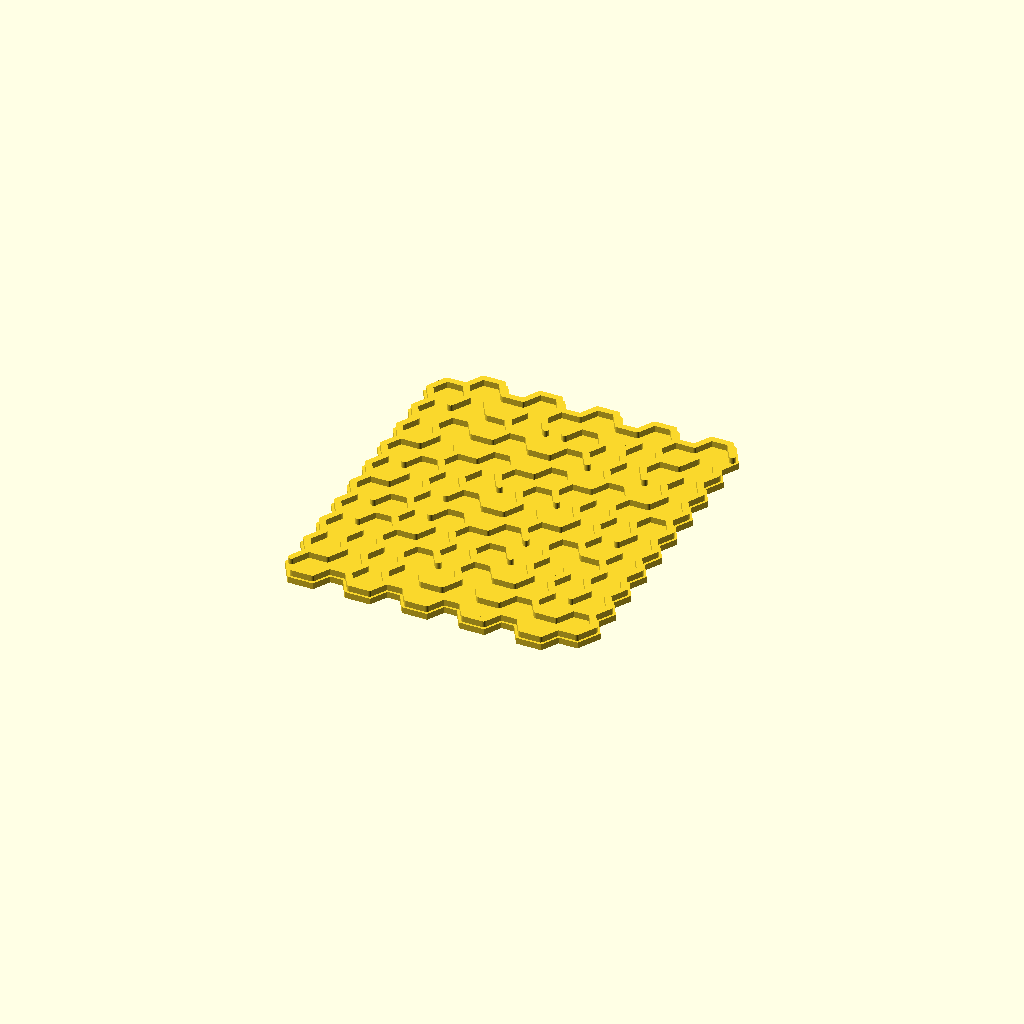
Cell 1 — every parameter at its default value.
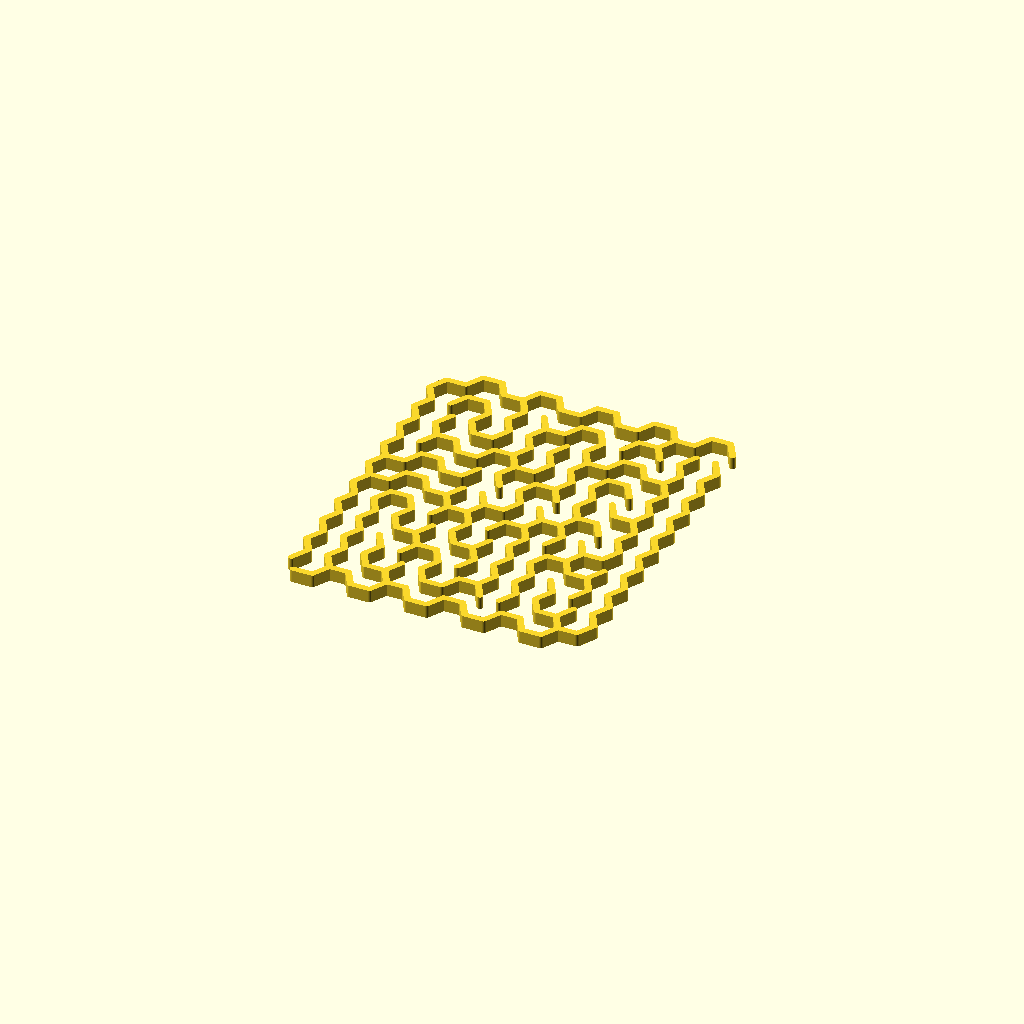
Cell 2: the same model with bottom = "NO".
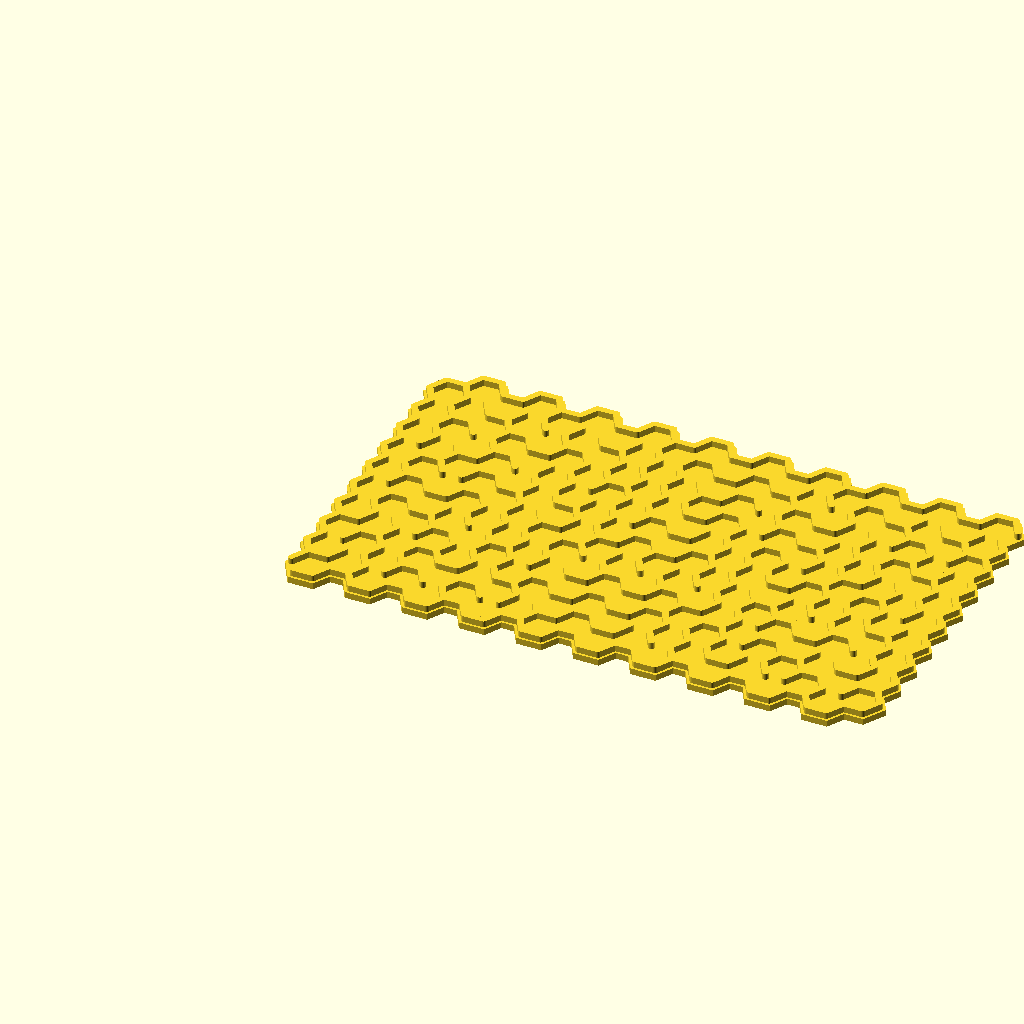
Cell 3: the same model with x_cells = 20.
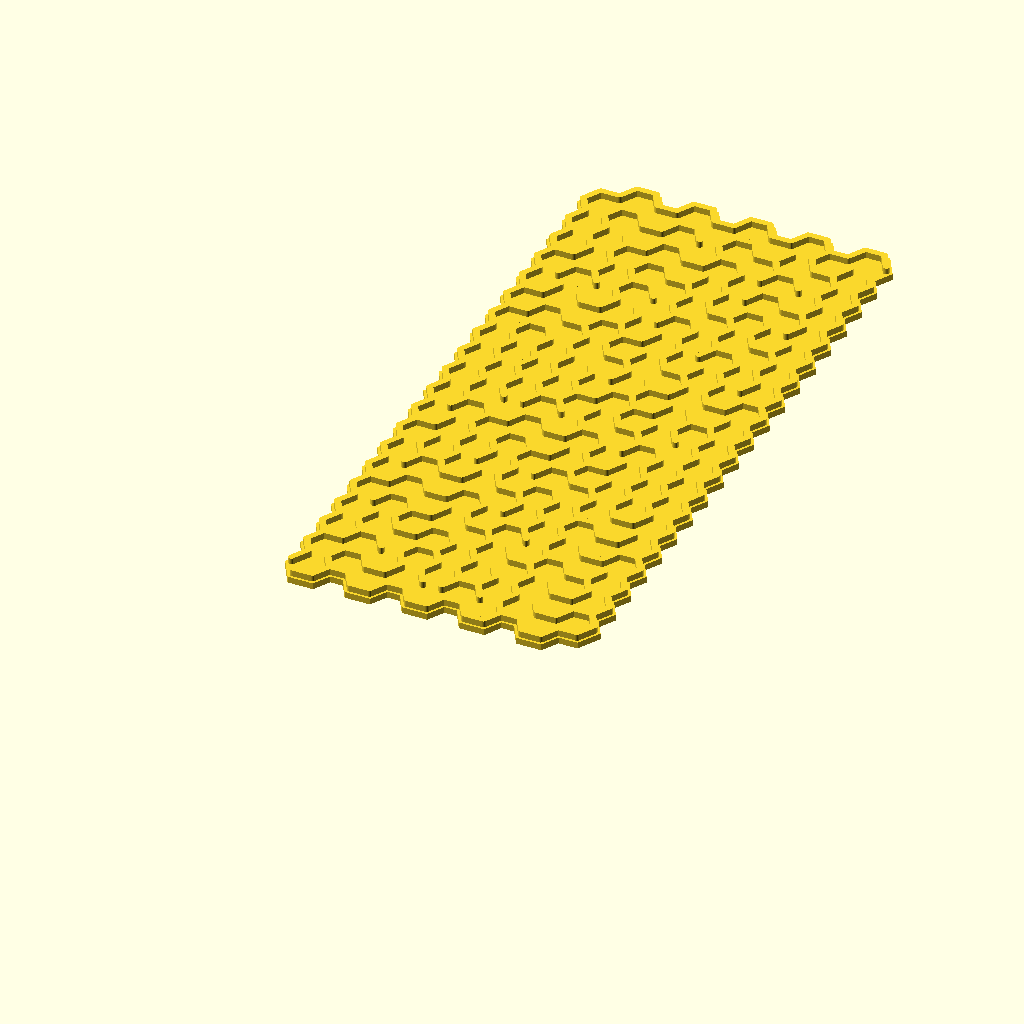
Cell 4: y_cells = 20 (everything else at default).
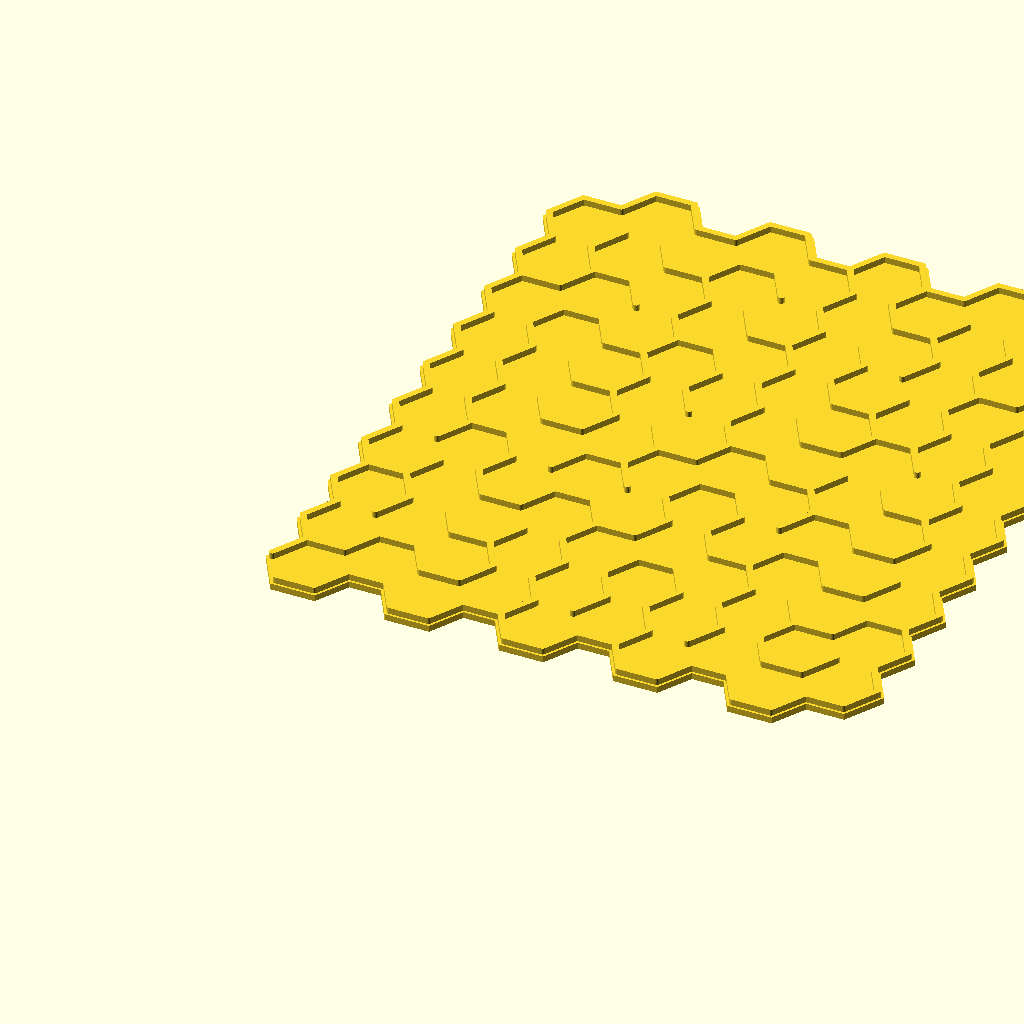
Cell 5: cell_radius = 6 (everything else at default).
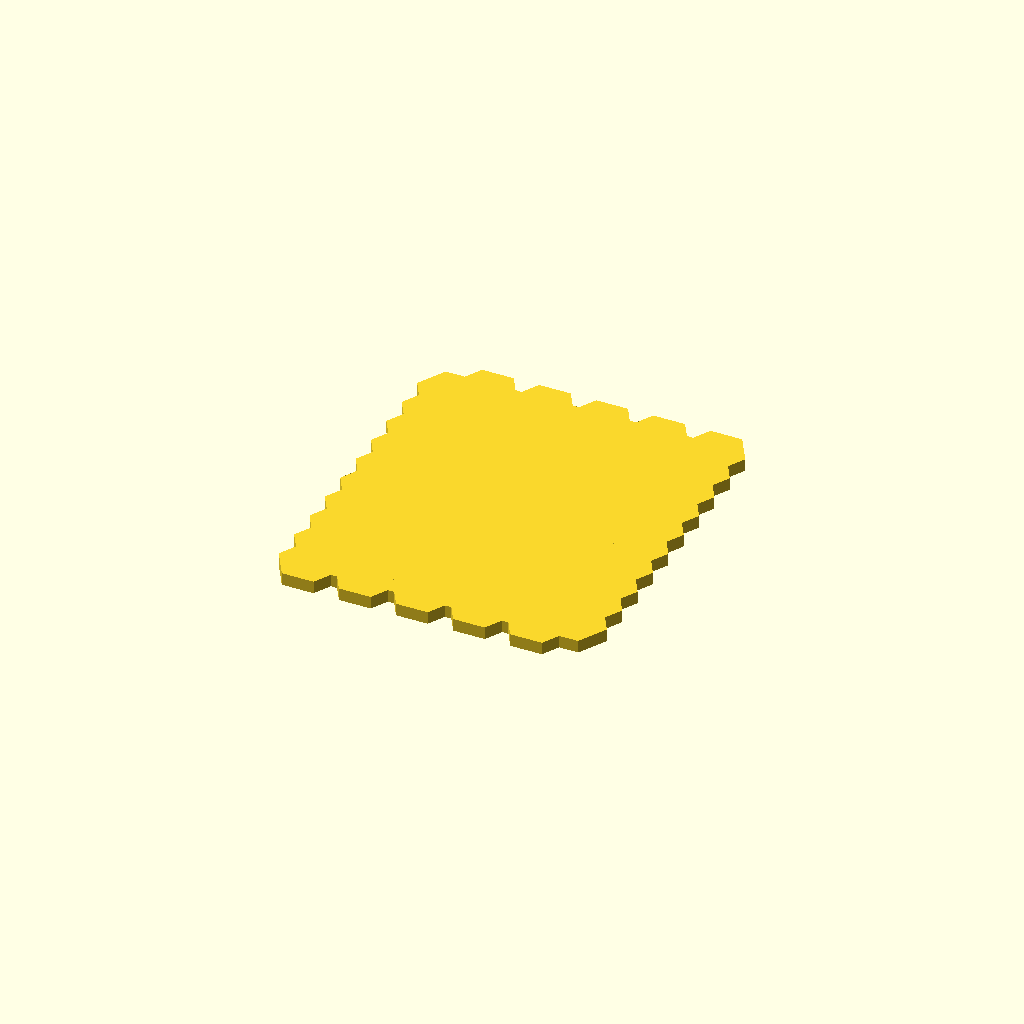
Cell 6: wall_thickness = 2 (everything else at default).
All cells are drawn from one camera (rotation 55°, 0°, 25°, orthographic, colour scheme Cornfield), so only the parameter changes between them.
The OpenSCAD source (attic/Downloads/hex_maze_generator/hex_maze_generator.scad):
x_cells = 10;
y_cells = 10;
cell_radius = 3;
wall_thickness = 1;
wall_height = 2;
bottom = "YES"; // [YES, NO]
 
module line(point1, point2, width = 1, cap_round = true) {
    angle = 90 - atan((point2[1] - point1[1]) / (point2[0] - point1[0]));
    offset_x = 0.5 * width * cos(angle);
    offset_y = 0.5 * width * sin(angle);

    offset1 = [-offset_x, offset_y];
    offset2 = [offset_x, -offset_y];

    if(cap_round) {
        translate(point1) circle(d = width, $fn = 24);
        translate(point2) circle(d = width, $fn = 24);
    }

    polygon(points=[
        point1 + offset1, point2 + offset1,  
        point2 + offset2, point1 + offset2
    ]);
}

module polyline(points, width = 1) {
    module polyline_inner(points, index) {
        if(index < len(points)) { 
            line(points[index - 1], points[index], width);
            polyline_inner(points, index + 1);
        }
    }
	
    polyline_inner(points, 1);
}


// maze

/*
 * constants, for clearness
 *
 */
 
// random directions, for picking up a direction to visit the next block
function PERMUTATION_OF_FOUR() = [
    [1, 2, 3, 4],
    [1, 2, 4, 3],
    [1, 3, 2, 4],
    [1, 3, 4, 2],
    [1, 4, 2, 3],
    [1, 4, 3, 2],
    [2, 1, 3, 4],
    [2, 1, 4, 3],
    [2, 3, 1, 4],
    [2, 3, 4, 1],
    [2, 4, 1, 3],
    [2, 4, 3, 1],
    [3, 1, 2, 4],
    [3, 1, 4, 2],
    [3, 2, 1, 4],
    [3, 2, 4, 1],
    [3, 4, 1, 2],
    [3, 4, 2, 1],
    [4, 1, 2, 3],
    [4, 1, 3, 2],
    [4, 2, 1, 3],
    [4, 2, 3, 1],
    [4, 3, 1, 2],
    [4, 3, 2, 1]
];

function NO_WALL() = 0;
function UP_WALL() = 1;
function RIGHT_WALL() = 2;
function UP_RIGHT_WALL() = 3;

function NOT_VISITED() = 0;
function VISITED() = 1;

/* 
 * modules for creating a maze
 *
 */

  
// create a maze
module hex_maze(y_cells, x_cells, maze_vector, cell_radius, wall_thickness) {

	// style : upper/rights/right
	module cell(x_cell, y_cell, style) {
		module upper_wall() {
			polyline(
				[for(a = [240:60:300]) 
					[cell_radius * cos(a), cell_radius * sin(a)]], 
				wall_thickness
			);
		}
		
		module down_wall() {
			polyline(
				[for(a = [60:60:120]) 
					[cell_radius * cos(a), cell_radius * sin(a)]], 
				wall_thickness
			);
		}
		
		module up_left_wall() {
			polyline( 
				[for(a = [180:60:270]) 
					[cell_radius * cos(a), cell_radius * sin(a)]], 
				wall_thickness
			);  
		}
		
		module down_left_wall() {
			polyline( 
				[for(a = [120:60:180]) 
					[cell_radius * cos(a), cell_radius * sin(a)]], 
				wall_thickness
			);  	
		}
		
		module up_right_wall() {
			polyline( 
				[for(a = [300:60:360]) 
					[cell_radius * cos(a), cell_radius * sin(a)]], 
				wall_thickness
			);  
		}
		
		module down_right_wall() {
			polyline(
				[for(a = [0:60:60]) 
					[cell_radius * cos(a), cell_radius * sin(a)]], 
				wall_thickness
			); 
		}
		
		module right_walls() {
			up_right_wall();
			down_right_wall();
		}
		
		module cell_border_wall() {
			if(y_cell == 0 && x_cell % 2 == 0) {
				if(x_cell != 0) {
					up_left_wall();
				}
				up_right_wall();
			}
			
			if(x_cell == 0) {
				if(y_cell != 0) {
					up_left_wall();
				}
				down_left_wall();
			}
			
			if(y_cell == (y_cells - 1)) {
				down_wall();
				if(x_cell % 2 != 0) {
				    down_left_wall();
				}
			}		
		}
		
		module cell_inner_wall() {
			if(style == "upper") {
				upper_wall();
			} else if(style == "rights") {
				right_walls();
			} else if(style == "right") {
				if(x_cell % 2 == 0) {
					up_right_wall();
				} else {
					down_right_wall();
				}
			}
		}
		
		module cell_wall() {
			cell_inner_wall();
			cell_border_wall();
		}

		grid_h = 2 * cell_radius * sin(60);
		grid_w = cell_radius + cell_radius * cos(60);

		translate([grid_w * x_cell, grid_h * y_cell + (x_cell % 2 == 0 ? 0 : grid_h / 2), 0]) 
			cell_wall();
	}
	
	// create the wall of maze

	for(i = [0:len(maze_vector) - 1]) {
		cord = maze_vector[i];
		x = (cord[0] - 1) ;
		y = (cord[1] - 1);
		v = cord[3];
		
		if(v == 1 || v == 3) {
			cell(x, y, "upper");
			 
		}
		if(v == 2 || v == 3) {
			cell(x, y, "rights");
		}  
		if(v == 0 || v == 1) {
			cell(x, y, "right"); 
		}
	}  
}

/* 
 * utilities functions
 *
 */

// comare the equality of [x1, y1] and [x2, y2]
function cord_equals(cord1, cord2) = cord1 == cord2;

// is the point visited?
function not_visited(cord, vs, index = 0) =
    index == len(vs) ? true : 
        (cord_equals([vs[index][0], vs[index][1]], cord) && vs[index][2] == 1 ? false :
            not_visited(cord, vs, index + 1));
            
// pick a direction randomly
function rand_dirs() =
    PERMUTATION_OF_FOUR()[round(rands(0, 24, 1)[0])]; 

// replace v1 in the vector with v2 
function replace(v1, v2, vs) =
    [for(i = [0:len(vs) - 1]) vs[i] == v1 ? v2 : vs[i]];
    
/* 
 * functions for generating a maze vector
 *
 */

// initialize a maze
function init_maze(rows, columns) = 
    [
	    for(c = [1 : columns]) 
	        for(r = [1 : rows]) 
		        [c, r, 0,  UP_RIGHT_WALL()]
	];
    
// find a vector in the maze vector
function find(i, j, maze_vector, index = 0) =
    index == len(maze_vector) ? [] : (
        cord_equals([i, j], [maze_vector[index][0], maze_vector[index][1]]) ? maze_vector[index] : find(i, j, maze_vector, index + 1)
    );

////
// NO_WALL = 0;
// UP_WALL = 1;
// RIGHT_WALL = 2;
// UP_RIGHT_WALL = 3;
function delete_right_wall(original_block) = 
    original_block == NO_WALL() || original_block == RIGHT_WALL() ? NO_WALL() : UP_WALL();

function delete_up_wall(original_block) = 
    (original_block == NO_WALL() || original_block == UP_WALL()) ? NO_WALL() : RIGHT_WALL();
    
function delete_right_wall_of(vs, is_visited, maze_vector) =
    replace(vs, [vs[0], vs[1] , is_visited, delete_right_wall(vs[3])] ,maze_vector);

function delete_up_wall_of(vs, is_visited, maze_vector) =
    replace(vs, [vs[0], vs[1] , is_visited, delete_up_wall(vs[3])] ,maze_vector);

function go_right(i, j, rows, columns, maze_vector) =
    go_maze(i + 1, j, rows, columns, delete_right_wall_of(find(i, j, maze_vector), VISITED(), maze_vector));
    
function go_up(i, j, rows, columns, maze_vector) =
    go_maze(i, j - 1, rows, columns, delete_up_wall_of(find(i, j, maze_vector), VISITED(), maze_vector));
    
function visit(v, maze_vector) =
    replace(v, [v[0], v[1], VISITED(), v[3]], maze_vector);
 
function go_left(i, j, rows, columns, maze_vector) =
    go_maze(i - 1, j, rows, columns, delete_right_wall_of(find(i - 1, j, maze_vector), NOT_VISITED(), maze_vector));
    
function go_down(i, j, rows, columns, maze_vector) =
    go_maze(i, j + 1, rows, columns, delete_up_wall_of(find(i, j + 1, maze_vector), NOT_VISITED(), maze_vector));
    
function go_maze(i, j, rows, columns, maze_vector) =
    look_around(i, j, rand_dirs(), rows, columns, visit(find(i, j, maze_vector), maze_vector));
    
function look_around(i, j, dirs, rows, columns, maze_vector, index = 0) =
    index == 4 ? maze_vector : 
        look_around( 
            i, j, dirs, 
            rows, columns, 
            build_wall(i, j, dirs[index], rows, columns, maze_vector), 
            index + 1
        ); 

function build_wall(i, j, n, rows, columns, maze_vector) = 
    n == 1 && i != columns && not_visited([i + 1, j], maze_vector) ? go_right(i, j, rows, columns, maze_vector) : ( 
        n == 2 && j != 1 && not_visited([i, j - 1], maze_vector) ? go_up(i, j, rows, columns, maze_vector)  : (
            n == 3 && i != 1 && not_visited([i - 1, j], maze_vector) ? go_left(i, j,rows, columns,  maze_vector)  : (
                n == 4 && j != rows && not_visited([i, j + 1], maze_vector) ? go_down(i, j, rows, columns, maze_vector) : maze_vector
            ) 
        ) 
    ); 
    
/*
 * create a maze
 *
 */
 
maze_vector = go_maze(1, 1, y_cells, x_cells, replace([x_cells, y_cells, 0, UP_RIGHT_WALL()], [x_cells, y_cells, 0, UP_WALL()], init_maze(y_cells, x_cells)));

linear_extrude(wall_height) 
    hex_maze(y_cells, x_cells, maze_vector, cell_radius, wall_thickness);

	
	
module bottom(y_cells, x_cells, cell_radius, wall_thickness) {
	grid_h = 2 * cell_radius * sin(60);
	grid_w = cell_radius + cell_radius * cos(60);	
	for(x_cell = [0:x_cells - 1]) {
		for(y_cell = [0:y_cells - 1]) {
			translate([grid_w * x_cell, grid_h * y_cell + (x_cell % 2 == 0 ? 0 : grid_h / 2), 0])  
				circle(cell_radius + wall_thickness, $fn = 6);
		}
	}
}

if(bottom == "YES") {
    linear_extrude(wall_thickness) bottom(y_cells, x_cells, cell_radius, wall_thickness);
}





	
Parameter table extracted from the source (name, type, default, range or options):
x_cells: number, default 10
y_cells: number, default 10
cell_radius: number, default 3
wall_thickness: number, default 1
wall_height: number, default 2
bottom: string, default "YES", options "YES", "NO"
